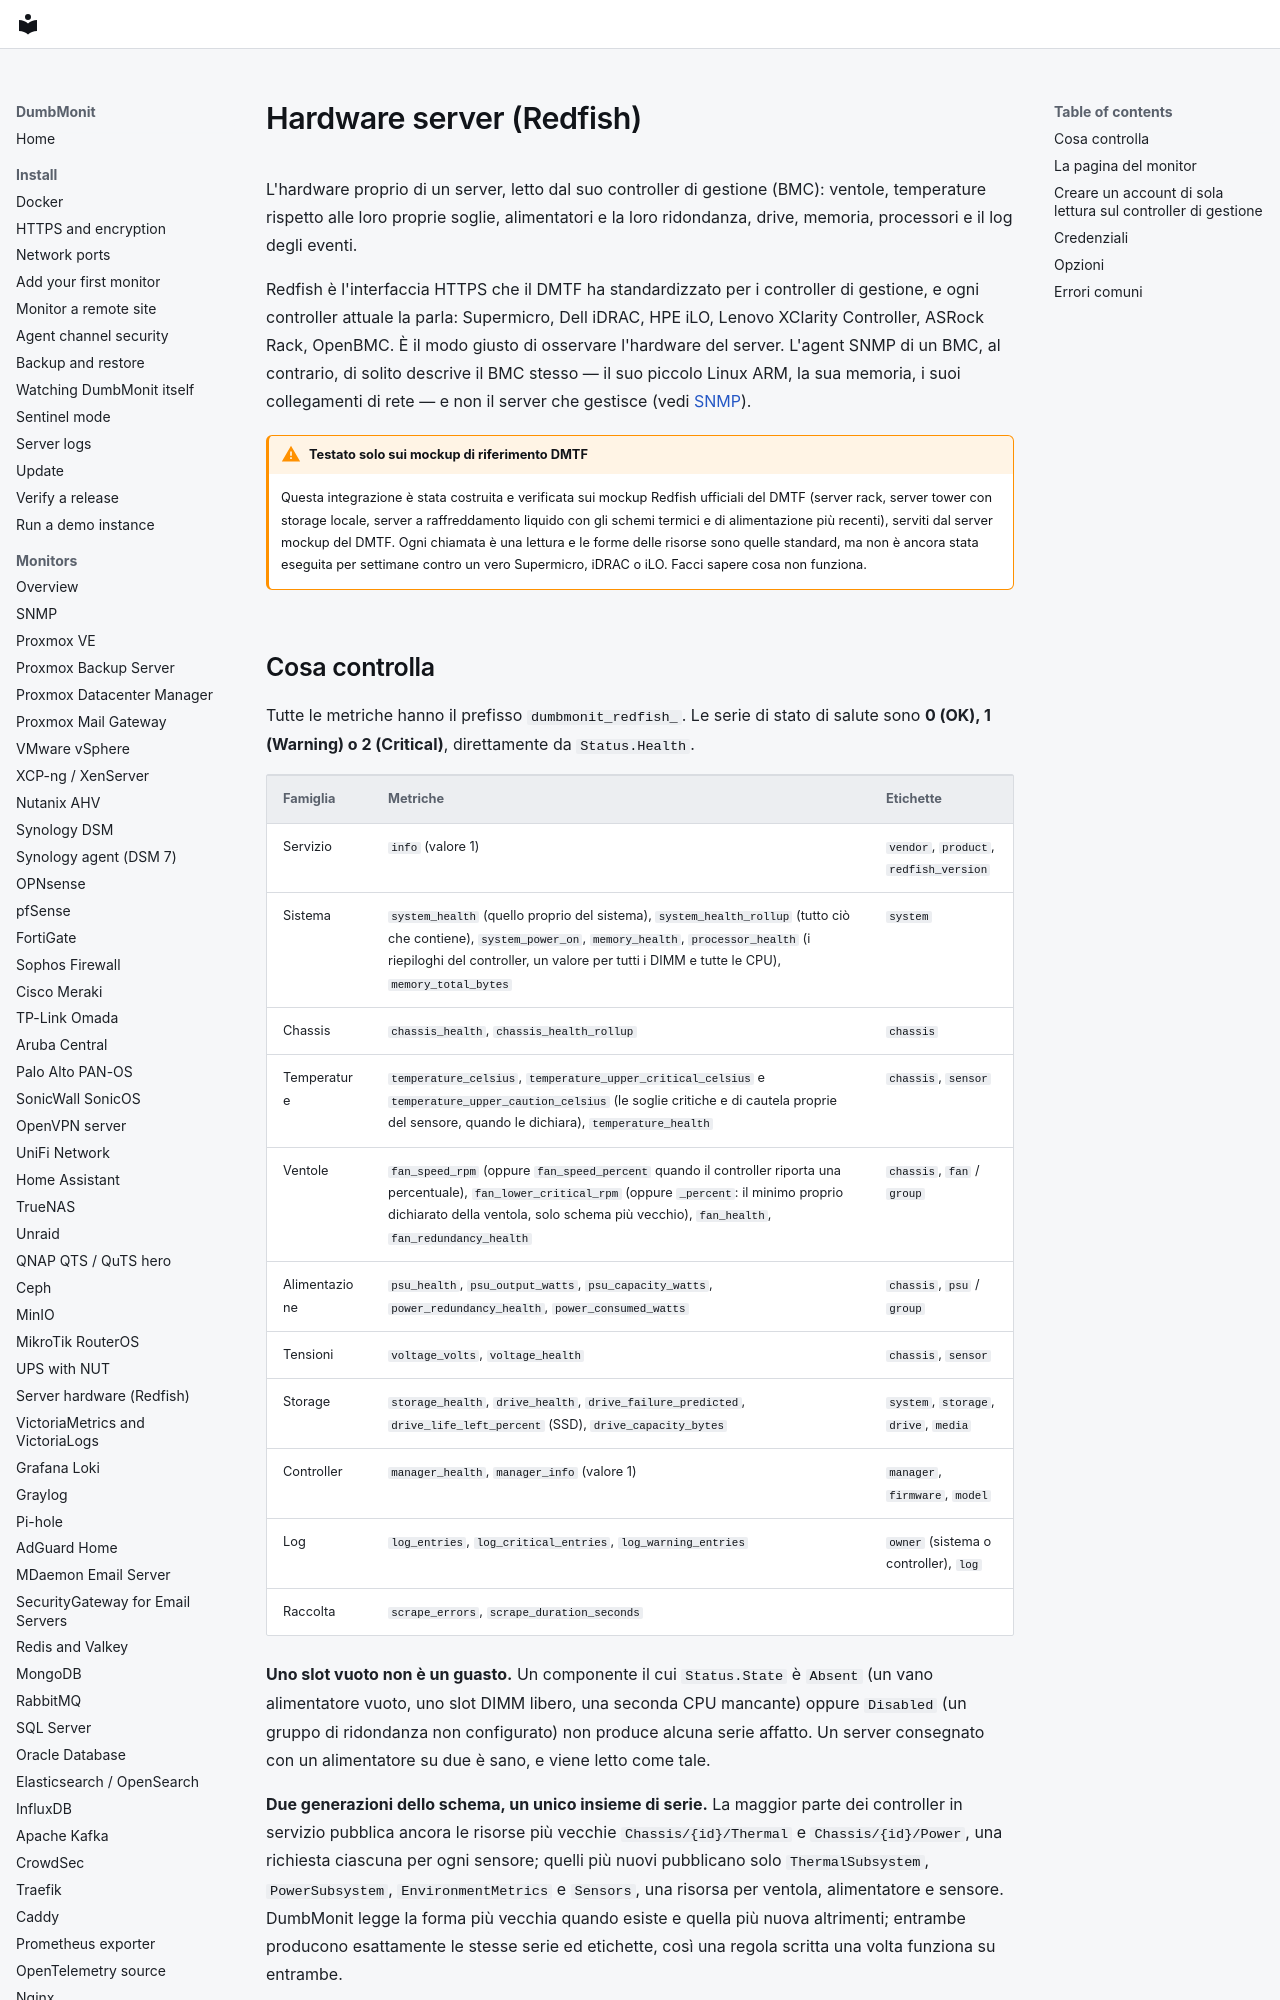

repository: laupernoe/dumbmonit · page: devices/redfish.it/index.html · generator: mkdocs

# Hardware server (Redfish)

L'hardware proprio di un server, letto dal suo controller di gestione
(BMC): ventole, temperature rispetto alle loro proprie soglie, alimentatori
e la loro ridondanza, drive, memoria, processori e il log degli eventi.

Redfish è l'interfaccia HTTPS che il DMTF ha standardizzato per i
controller di gestione, e ogni controller attuale la parla: Supermicro,
Dell iDRAC, HPE iLO, Lenovo XClarity Controller, ASRock Rack, OpenBMC. È il
modo giusto di osservare l'hardware del server. L'agent SNMP di un BMC, al
contrario, di solito descrive il BMC stesso — il suo piccolo Linux ARM, la
sua memoria, i suoi collegamenti di rete — e non il server che gestisce
(vedi [SNMP](snmp.md#server-management-controllers-bmc)).

!!! warning "Testato solo sui mockup di riferimento DMTF"

    Questa integrazione è stata costruita e verificata sui mockup Redfish
    ufficiali del DMTF (server rack, server tower con storage locale,
    server a raffreddamento liquido con gli schemi termici e di
    alimentazione più recenti), serviti dal server mockup del DMTF. Ogni
    chiamata è una lettura e le forme delle risorse sono quelle standard,
    ma non è ancora stata eseguita per settimane contro un vero Supermicro,
    iDRAC o iLO. Facci sapere cosa non funziona.
